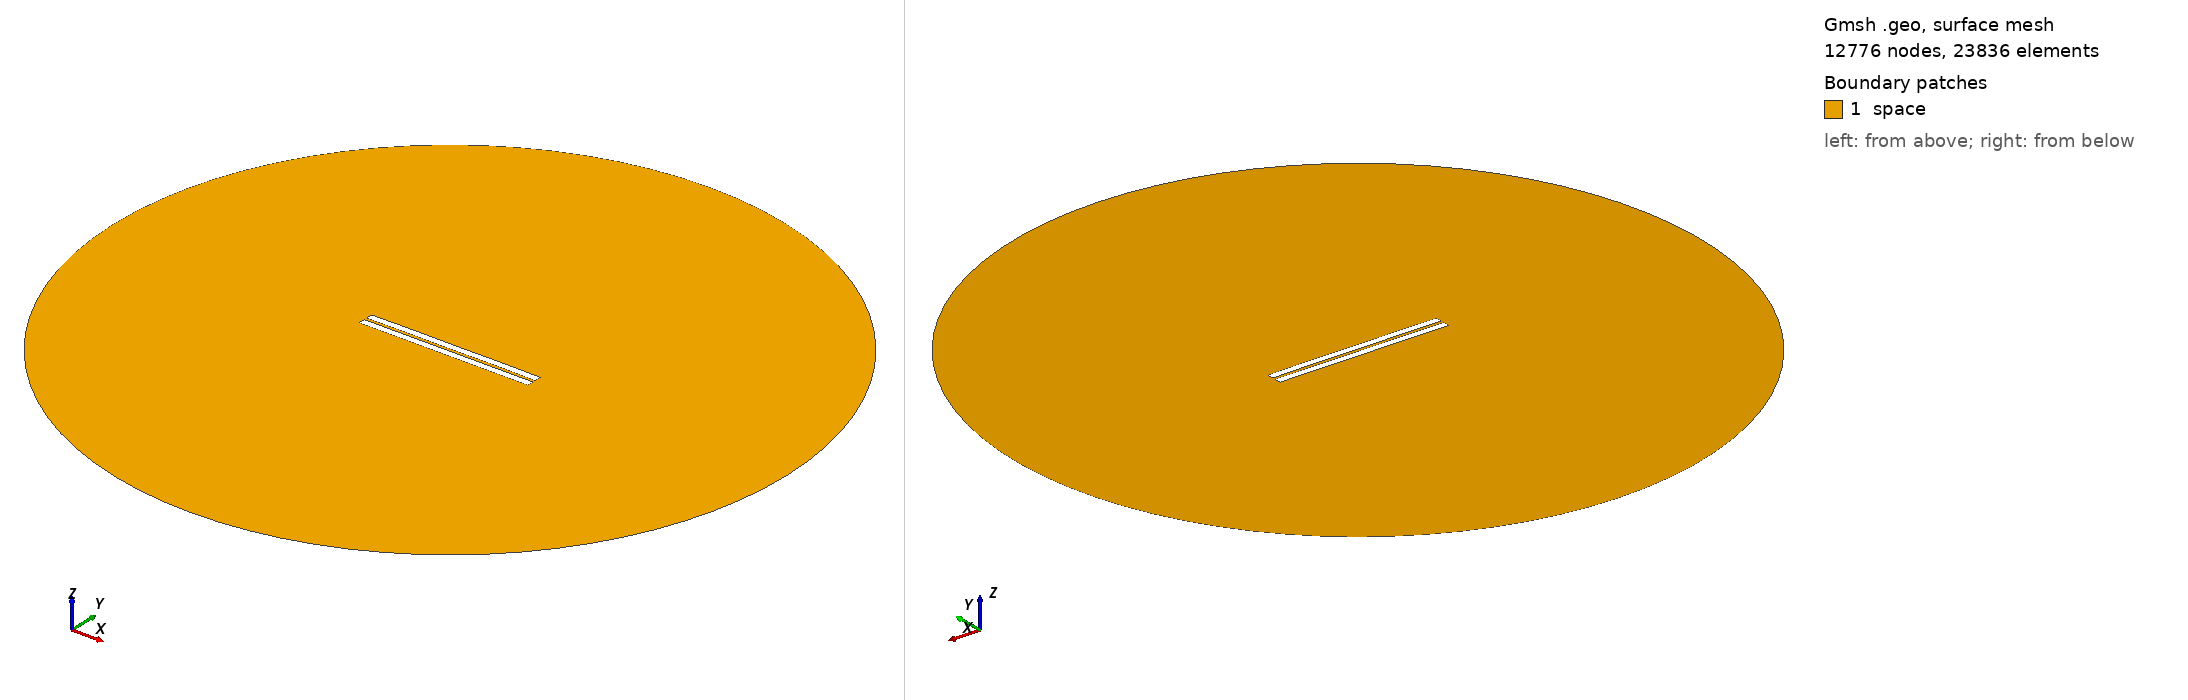

Gmsh geometry script, surface-meshed: 12776 nodes, 23836 surface elements. Boundary patches (legend numbers): 1 space. Left view from above one corner, right view from below the opposite corner. Legend entries are the model's physical surfaces. The drawing asked Gmsh for element sizes between 1% and 20% of the model's largest extent; the script's own settings can give other sizes.

=== 464.geo (drawn) ===
//---------------------------------------
// Geometry kernel
//---------------------------------------

SetFactory("OpenCASCADE");



//---------------------------------------
// Parameters of the geometry
//---------------------------------------

// Overetch of the upper plate
overetch = 0.0;

// Distance between the plates
distance = 1.5;

// Discretization over the x axis (for the deformation)
nx = 50; 

// Length of the plate
L = 100 - overetch; 

// Number of modes
n = 4; 

// 1st mode coefficient
coeff(1) = 0.07499999999999998;
beta(1) = 0.596864 * 3.1415926535 / L;

// 2nd mode coefficient
coeff(2) = 0.07499999999999998;
beta(2) = 1.49418 * 3.1415926535 / L;

// 3rd mode coefficient
coeff(3) = 0.0;
beta(3) = 2.50025 * 3.1415926535 / L;

// 4th mode coefficient
coeff(4) = 0.07499999999999998;
beta(4) = 3.49999 * 3.1415926535 / L;



//---------------------------------------
// Upper plate (deformed rectangle)
//---------------------------------------

// Coordiantes of the upper plate
xmin = -50;
xmax = 50 - overetch;

// Height of the upper plate
yheight = 4 - 2 * overetch;

// Indexes of the points
UpperID[] = {};
LowerID[] = {};
LeftID[] = {};
RightID[] = {};

// Point index
p = 1;

// Horizontal edges
For i In {1:nx}
    x = xmin + (i-1)*(xmax - xmin)/(nx-1);

    y_bottom = distance / 2 + overetch;
    For j In {1:n}
        C = (Cosh(beta(j)*L) + Cos(beta(j)*L)) / (Sinh(beta(j)*L) + Sin(beta(j)*L));
        y_bottom  = y_bottom + coeff(j) * (Cosh(beta(j)*(x+50)) - Cos(beta(j)*(x+50)) - C * (Sinh(beta(j)*(x+50)) - Sin(beta(j)*(x+50))));
    EndFor

    y_top = y_bottom + yheight;

    Point(p) = {x, y_top, 0, 1.0};
    UpperID[i] = p;
    p = p + 1;

    Point(p) = {x, y_bottom, 0, 1.0};
    LowerID[i] = p;
    p = p + 1;
EndFor

// Create point lists
UpperPts[] = {}; LowerPts[] = {};
For i In {1:nx}
  UpperPts[] += {UpperID[i]};
  LowerPts[] += {LowerID[i]};
EndFor

// Build splines
Spline(1) = {UpperPts[]};
Spline(2) = {LowerPts[]};
Line(3) = {LowerPts[nx-1], UpperPts[nx-1]};
Line(4) = {LowerPts[0], UpperPts[0]};

// Build the plane surface
Curve Loop(1) = {2, 3, -1, -4};
Plane Surface(1) = {1};



//---------------------------------------
// Lower plate (rectangle)
//---------------------------------------

// Vertices
Point(1001) = {-50, -1, 0, 1.0};
Point(1002) = { 50, -1, 0, 1.0};
Point(1003) = { 50,  -5, 0, 1.0};
Point(1004) = {-50,  -5, 0, 1.0};

// Edges
Line(5) = {1001, 1002};
Line(6) = {1002, 1003};
Line(7) = {1003, 1004};
Line(8) = {1004, 1001};

// Plane surface
Line Loop(2) = {5, 6, 7, 8};
Plane Surface(2) = {2}; 



//---------------------------------------
// Outer (fictious) boundary
//---------------------------------------

// Points
Point(1005) = {0, 0, 0};       // Center
Point(1006) = {200, 0, 0};     // Start point
Point(1007) = {0, 200, 0};     // 90 degrees
Point(1008) = {-200, 0, 0};    // 180 degrees
Point(1009) = {0, -200, 0};    // 270 degrees

// Circle arcs (each needs start, center, end)
Circle(9) = {1006, 1005, 1007};
Circle(10) = {1007, 1005, 1008};
Circle(11) = {1008, 1005, 1009};
Circle(12) = {1009, 1005, 1006};

// Plane surface for the entire domain
Curve Loop(3) = {9, 10, 11, 12};
Surface(3) = {3};

// Subtract the plates from the whole domain to obtain the actual domain where we want to solve the equations
BooleanDifference{ Surface{3}; Delete; }{ Surface{1}; Surface{2}; Delete; }




//---------------------------------------
// Transfinite Lines/Curves
//---------------------------------------

// Set the number of points on the boundaries
r = 7;

// Plates
Transfinite Curve {1, 2} = 50*r Using Progression 1;
Transfinite Curve {3, 4} = 2*r Using Progression 1;
Transfinite Line {5, 7} = 50*r Using Progression 1;
Transfinite Line {6, 8} = 2*r Using Progression 1;

// Outer boundary
Transfinite Line {9, 10, 11, 12} = 20 Using Progression 1;



//---------------------------------------
// Physical groups
//---------------------------------------                

// Physical curves (boundaries)
Physical Line("force_segment", 10) = {2};
Physical Line("upper_plate", 11) = {1, 3, 4};
Physical Line("lower_plate", 12) = {5, 6, 7, 8};
Physical Line("boundary", 20) = {9, 10, 11, 12};

// Physical Surfaces
Physical Surface("space", 30) = {3};



//---------------------------------------
// 6. Generate the Mesh
//---------------------------------------

// 2D mesh generation
Mesh 2;
